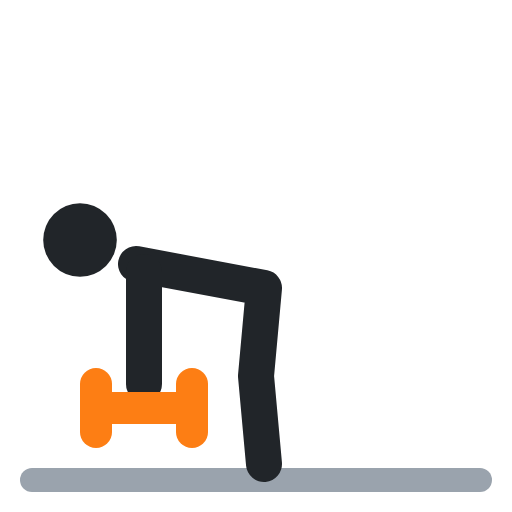
t = 0.00 s
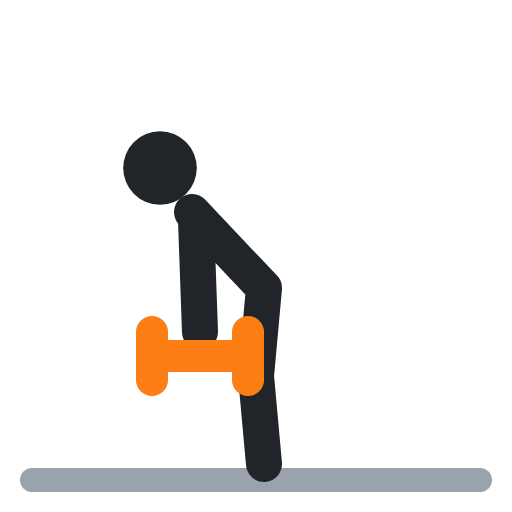
t = 0.40 s
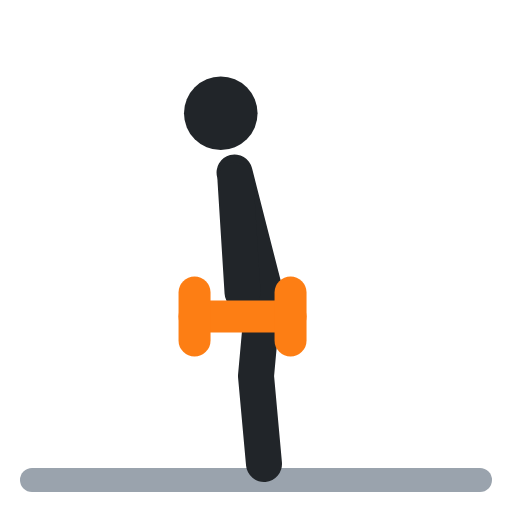
t = 0.60 s
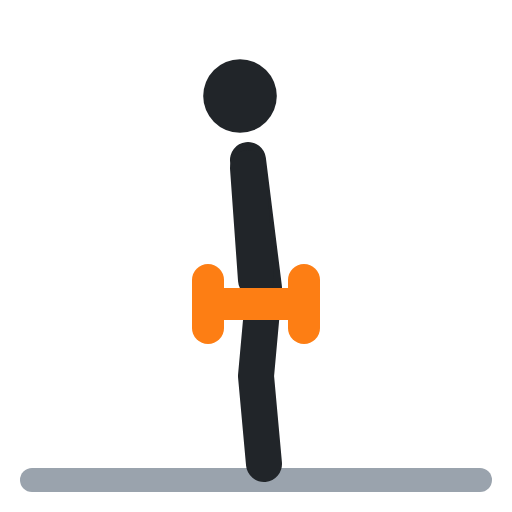
t = 1.00 s
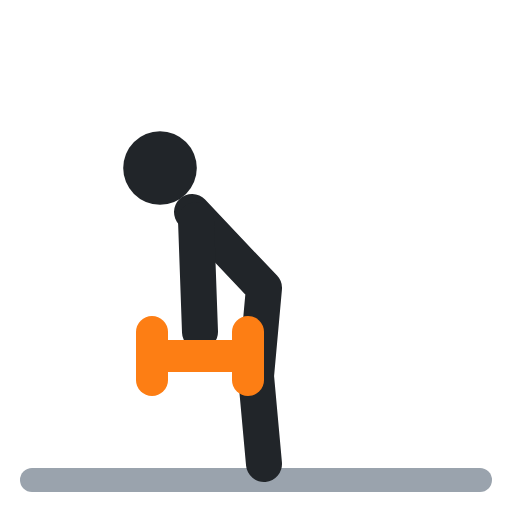
t = 1.40 s
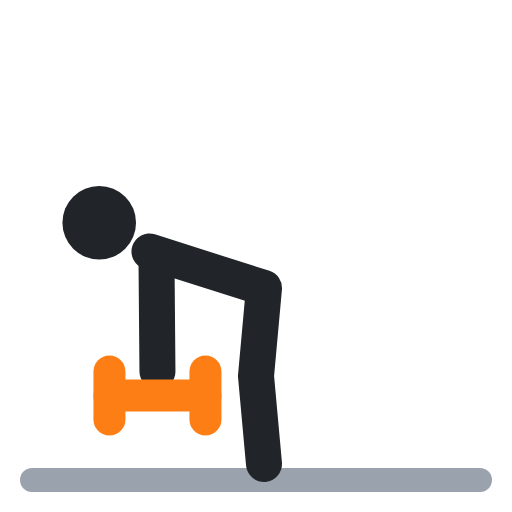
t = 1.60 s

The animated SVG that drew these frames (rendered in a browser with its animation timeline set to each time). Animation: 7 SMIL elements (animate=7); one cycle of 2.00 s, repeats indefinitely.

<svg xmlns="http://www.w3.org/2000/svg" viewBox="0 0 64 64" fill="none" stroke-linecap="round" stroke-linejoin="round"><polyline points="4,60 60,60" stroke="#9aa3ad" stroke-width="3"/><circle cx="10" cy="30" r="4.6" fill="#212529"><animate attributeName="cx" values="10;30;30;10;10" keyTimes="0;.4;.5;.9;1" calcMode="spline" keySplines=".45 0 .55 1;.45 0 .55 1;.45 0 .55 1;.45 0 .55 1" dur="2s" repeatCount="indefinite"/><animate attributeName="cy" values="30;12;12;30;30" keyTimes="0;.4;.5;.9;1" calcMode="spline" keySplines=".45 0 .55 1;.45 0 .55 1;.45 0 .55 1;.45 0 .55 1" dur="2s" repeatCount="indefinite"/></circle><polyline points="17,33 33,36 32,47 33,58" stroke="#212529" stroke-width="4.5"><animate attributeName="points" values="17,33 33,36 32,47 33,58;31,20 33,36 32,47 33,58;31,20 33,36 32,47 33,58;17,33 33,36 32,47 33,58;17,33 33,36 32,47 33,58" keyTimes="0;.4;.5;.9;1" calcMode="spline" keySplines=".45 0 .55 1;.45 0 .55 1;.45 0 .55 1;.45 0 .55 1" dur="2s" repeatCount="indefinite"/></polyline><polyline points="18,34 18,48" stroke="#212529" stroke-width="4.5"><animate attributeName="points" values="18,34 18,48;31,21 32,35;31,21 32,35;18,34 18,48;18,34 18,48" keyTimes="0;.4;.5;.9;1" calcMode="spline" keySplines=".45 0 .55 1;.45 0 .55 1;.45 0 .55 1;.45 0 .55 1" dur="2s" repeatCount="indefinite"/></polyline><polyline points="12,51 24,51" stroke="#fd7e14" stroke-width="4"><animate attributeName="points" values="12,51 24,51;26,38 38,38;26,38 38,38;12,51 24,51;12,51 24,51" keyTimes="0;.4;.5;.9;1" calcMode="spline" keySplines=".45 0 .55 1;.45 0 .55 1;.45 0 .55 1;.45 0 .55 1" dur="2s" repeatCount="indefinite"/></polyline><polyline points="12,48 12,54" stroke="#fd7e14" stroke-width="4"><animate attributeName="points" values="12,48 12,54;26,35 26,41;26,35 26,41;12,48 12,54;12,48 12,54" keyTimes="0;.4;.5;.9;1" calcMode="spline" keySplines=".45 0 .55 1;.45 0 .55 1;.45 0 .55 1;.45 0 .55 1" dur="2s" repeatCount="indefinite"/></polyline><polyline points="24,48 24,54" stroke="#fd7e14" stroke-width="4"><animate attributeName="points" values="24,48 24,54;38,35 38,41;38,35 38,41;24,48 24,54;24,48 24,54" keyTimes="0;.4;.5;.9;1" calcMode="spline" keySplines=".45 0 .55 1;.45 0 .55 1;.45 0 .55 1;.45 0 .55 1" dur="2s" repeatCount="indefinite"/></polyline></svg>
